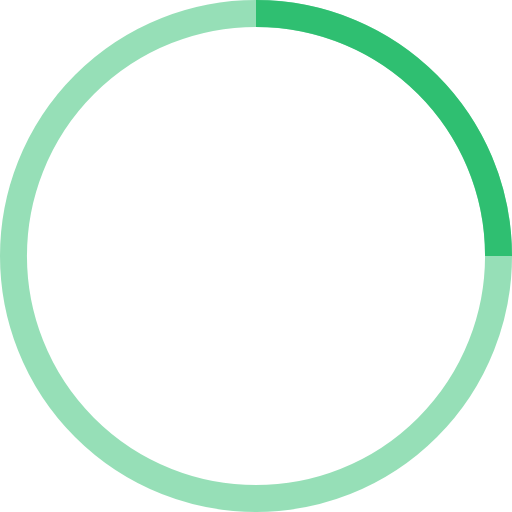
t = 0.00 s
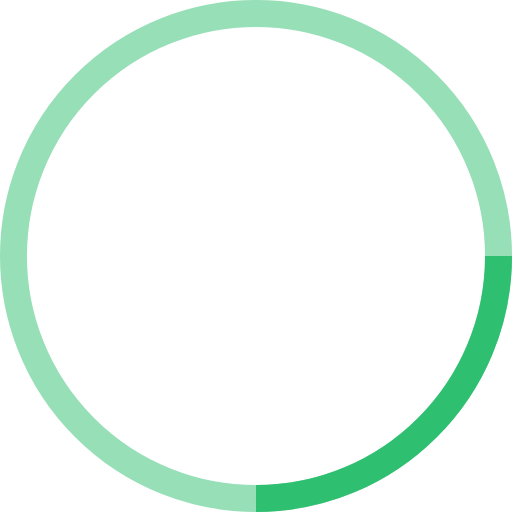
t = 0.25 s
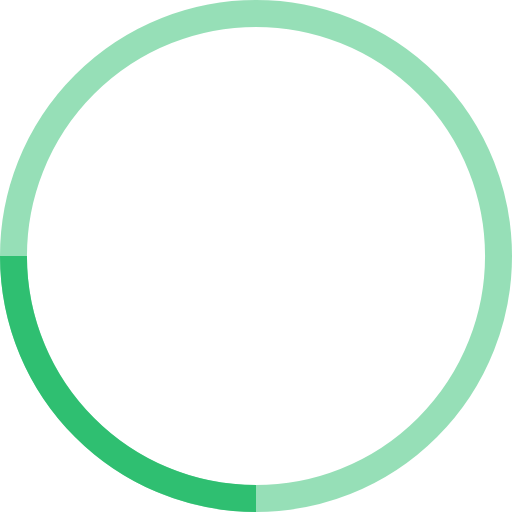
t = 0.50 s
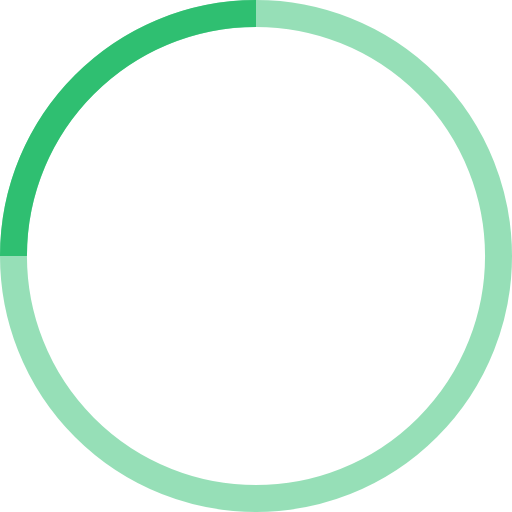
t = 0.75 s

The animated SVG that drew these frames (rendered in a browser with its animation timeline set to each time). Animation: 1 SMIL element (animateTransform=1); one cycle of 1.00 s, repeats indefinitely.

<!-- By Sam Herbert (@sherb), for everyone. More @ http://goo.gl/7AJzbL -->
<svg width="38" height="38" viewBox="0 0 38 38" xmlns="http://www.w3.org/2000/svg" stroke="#2FBF71">
    <g fill="none" fill-rule="evenodd">
        <g transform="translate(1 1)" stroke-width="2">
            <circle stroke-opacity=".5" cx="18" cy="18" r="18"/>
            <path d="M36 18c0-9.94-8.06-18-18-18">
                <animateTransform
                    attributeName="transform"
                    type="rotate"
                    from="0 18 18"
                    to="360 18 18"
                    dur="1s"
                    repeatCount="indefinite"/>
            </path>
        </g>
    </g>
</svg>
